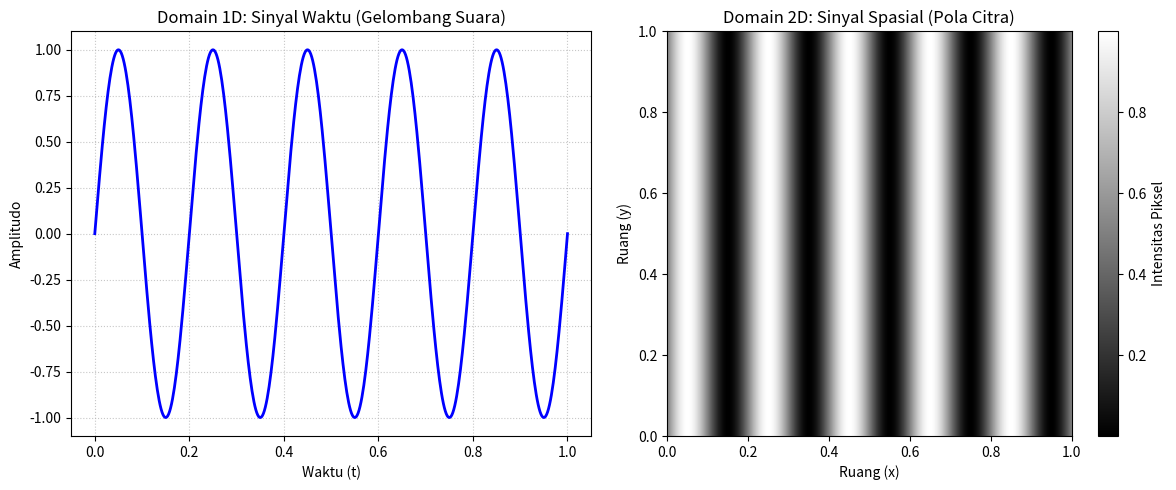

The script that saved this image:
import numpy as np
import matplotlib.pyplot as plt

def main():
    # Frekuensi yang sama untuk kedua domain: 5 siklus (gelombang)
    f = 5 

    # 1. Domain 1D: Sinyal Audio / Waktu
    # Membuat 500 titik waktu dari 0 sampai 1 detik
    t = np.linspace(0, 1, 500) 
    
    # Persamaan sinyal 1D (Amplitudo berfluktuasi antara -1 dan 1)
    signal_1d = np.sin(2 * np.pi * f * t)

    # 2. Domain 2D: Citra
    # Membuat grid koordinat X dan Y
    x = np.linspace(0, 1, 500)
    y = np.linspace(0, 1, 500)
    X, Y = np.meshgrid(x, y)

    # Persamaan sinyal 2D
    signal_2d = 0.5 + 0.5 * np.sin(2 * np.pi * f * X)

    # 3. Visualisasi Bersama
    fig = plt.figure(figsize=(12, 5))

    # Plot 1D (Kiri)
    ax1 = fig.add_subplot(1, 2, 1)
    ax1.plot(t, signal_1d, 'b-', linewidth=2)
    ax1.set_title('Domain 1D: Sinyal Waktu (Gelombang Suara)')
    ax1.set_xlabel('Waktu (t)')
    ax1.set_ylabel('Amplitudo')
    ax1.grid(True, linestyle=':', alpha=0.7)

    # Plot 2D (Kanan)
    ax2 = fig.add_subplot(1, 2, 2)
    img = ax2.imshow(signal_2d, cmap='gray', extent=[0, 1, 0, 1], origin='lower')
    ax2.set_title('Domain 2D: Sinyal Spasial (Pola Citra)')
    ax2.set_xlabel('Ruang (x)')
    ax2.set_ylabel('Ruang (y)')
    fig.colorbar(img, ax=ax2, label='Intensitas Piksel')

    plt.tight_layout()
    plt.show()

if __name__ == "__main__":
    try:
        main()
    except KeyboardInterrupt:
        print("\nJendela plot ditutup. Program selesai dijalankan.")
